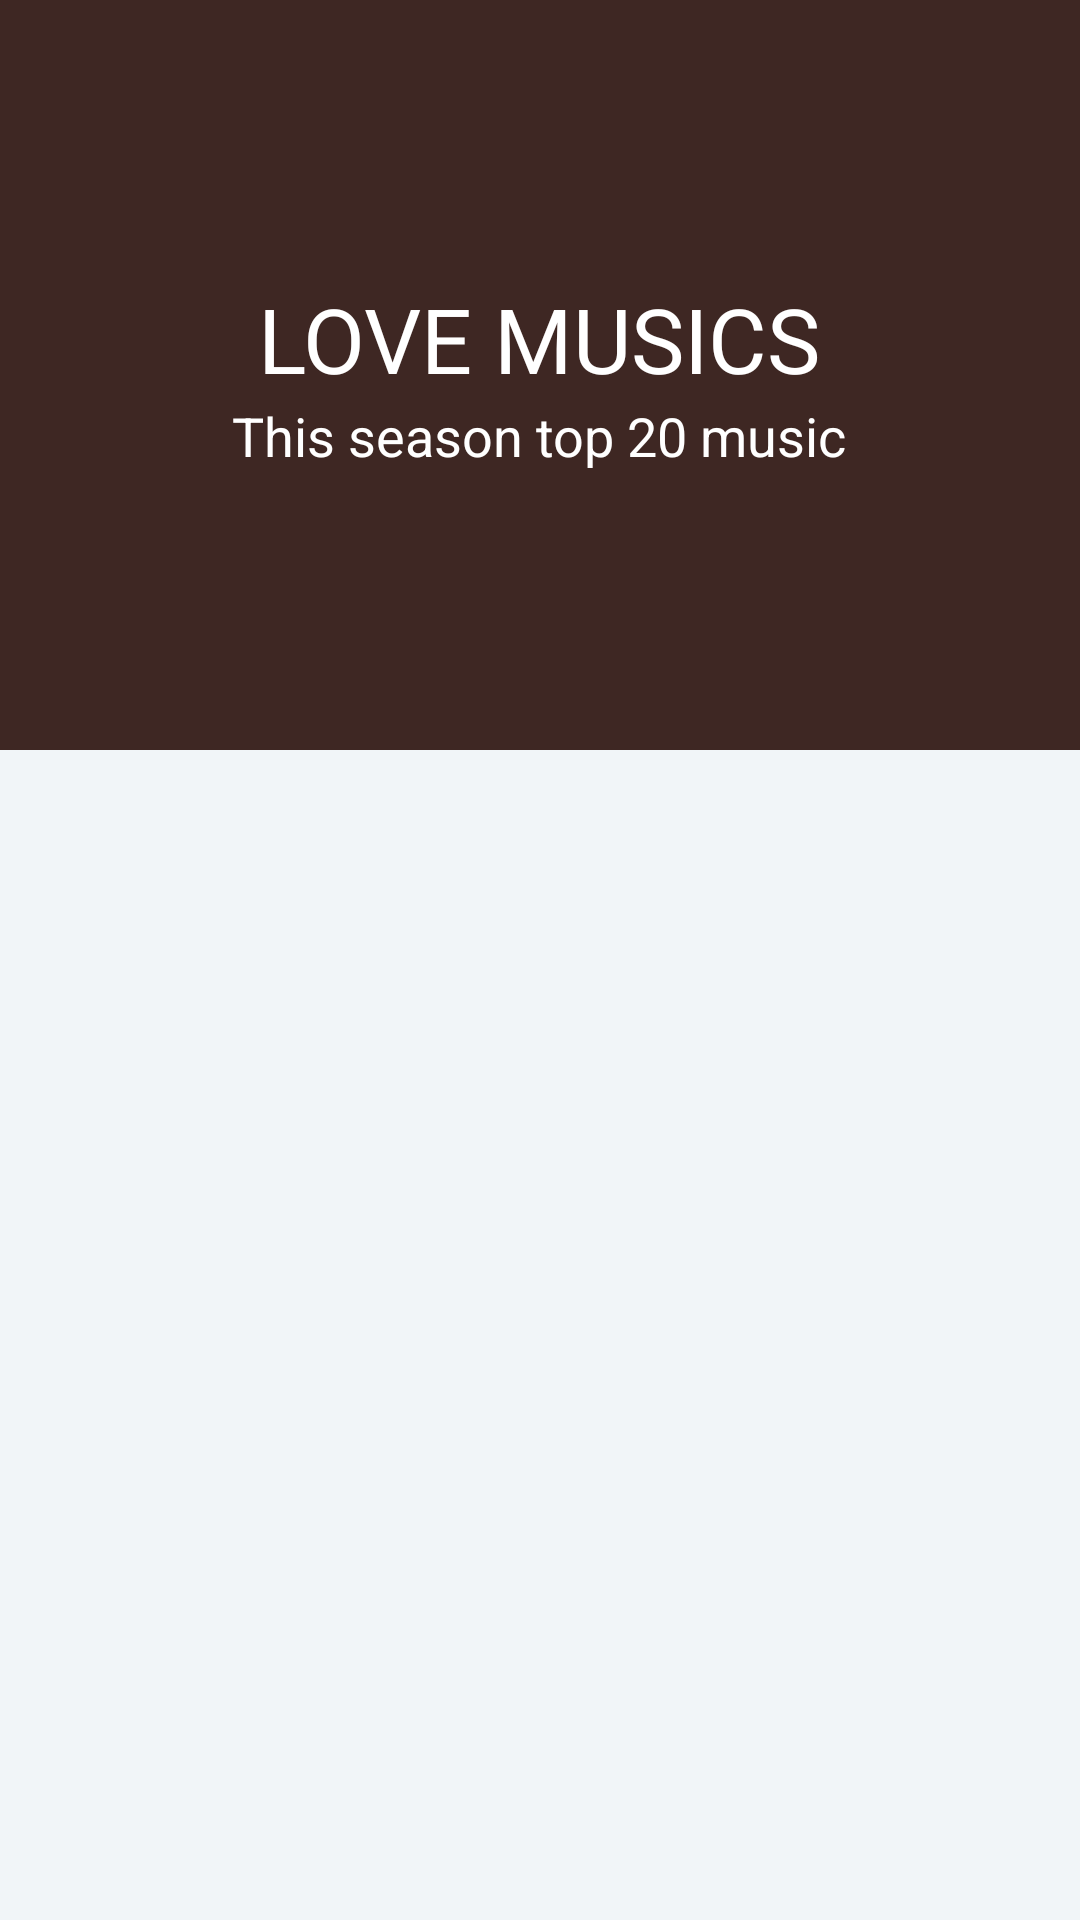

This screen was rendered from an Android layout file. Write that file and the resources it references.
<!-- AndroidManifest.xml: application theme AppTheme.NoActionBar -->
<!-- res/layout/activity_main.xml -->
<?xml version="1.0" encoding="utf-8"?>
<android.support.design.widget.CoordinatorLayout xmlns:android="http://schemas.android.com/apk/res/android"
    xmlns:app="http://schemas.android.com/apk/res-auto"
    android:id="@+id/main_content"
    android:layout_width="match_parent"
    android:layout_height="match_parent"
    android:background="@android:color/white"
    android:fitsSystemWindows="true">

    <android.support.design.widget.AppBarLayout
        android:id="@+id/appbar"
        android:layout_width="match_parent"
        android:layout_height="@dimen/detail_backdrop_height"
        android:fitsSystemWindows="true"
        android:theme="@style/ThemeOverlay.AppCompat.Dark.ActionBar">

        <android.support.design.widget.CollapsingToolbarLayout
            android:id="@+id/collapsing_toolbar"
            android:layout_width="match_parent"
            android:layout_height="match_parent"
            android:fitsSystemWindows="true"
            app:contentScrim="?attr/colorPrimary"
            app:expandedTitleMarginEnd="64dp"
            app:expandedTitleMarginStart="48dp"
            app:expandedTitleTextAppearance="@android:color/transparent"
            app:layout_scrollFlags="scroll|exitUntilCollapsed">

            <RelativeLayout
                android:layout_width="wrap_content"
                android:layout_height="wrap_content">

                <ImageView
                    android:id="@+id/backdrop2"
                    android:layout_width="match_parent"
                    android:layout_height="match_parent"
                    android:fitsSystemWindows="true"
                    android:scaleType="centerCrop"
                    app:layout_collapseMode="parallax" />

                <LinearLayout
                    android:layout_width="wrap_content"
                    android:layout_height="wrap_content"
                    android:layout_centerInParent="true"
                    android:gravity="center_horizontal"
                    android:orientation="vertical">

                    <TextView
                        android:id="@+id/love_music"
                        android:layout_width="wrap_content"
                        android:layout_height="wrap_content"
                        android:text="@string/backdrop_title"
                        android:textColor="@android:color/white"
                        android:textSize="@dimen/backdrop_title" />

                    <TextView
                        android:layout_width="wrap_content"
                        android:layout_height="wrap_content"
                        android:text="@string/backdrop_subtitle"
                        android:textColor="@android:color/white"
                        android:textSize="@dimen/backdrop_subtitle" />

                </LinearLayout>
            </RelativeLayout>

            <android.support.v7.widget.Toolbar
                android:id="@+id/toolbar"
                android:layout_width="match_parent"
                android:layout_height="?attr/actionBarSize"
                app:layout_collapseMode="pin"
                app:popupTheme="@style/ThemeOverlay.AppCompat.Light" />

        </android.support.design.widget.CollapsingToolbarLayout>

    </android.support.design.widget.AppBarLayout>

    <include layout="@layout/content_main" />

</android.support.design.widget.CoordinatorLayout>
<!-- res/layout/content_main.xml (included above) -->
<?xml version="1.0" encoding="utf-8"?>
<RelativeLayout xmlns:android="http://schemas.android.com/apk/res/android"
    xmlns:app="http://schemas.android.com/apk/res-auto"
    xmlns:tools="http://schemas.android.com/tools"
    android:layout_width="match_parent"
    android:layout_height="match_parent"
    android:background="@color/viewBg"
    app:layout_behavior="@string/appbar_scrolling_view_behavior"
    tools:context="com.example.asus.herb4health.MainActivity"
    tools:showIn="@layout/activity_main">

    <android.support.v7.widget.RecyclerView
        android:id="@+id/recycler_view"
        android:layout_width="match_parent"
        android:layout_height="wrap_content"
        android:clipToPadding="false"
        android:scrollbars="vertical" />

</RelativeLayout>
<!-- resources referenced by this layout -->
<resources>
  <color name="viewBg">#f1f5f8</color>
  <dimen name="backdrop_subtitle">18dp</dimen>
  <dimen name="backdrop_title">30dp</dimen>
  <dimen name="detail_backdrop_height">250dp</dimen>
  <string name="backdrop_subtitle">This season top 20 music</string>
  <string name="backdrop_title">LOVE MUSICS</string>
  <style name="AppTheme.NoActionBar">
          <item name="windowActionBar">false</item>
          <item name="windowNoTitle">true</item>
          <item name="android:windowDrawsSystemBarBackgrounds">true</item>
          <item name="android:statusBarColor">@android:color/transparent</item>
      </style>
</resources>
